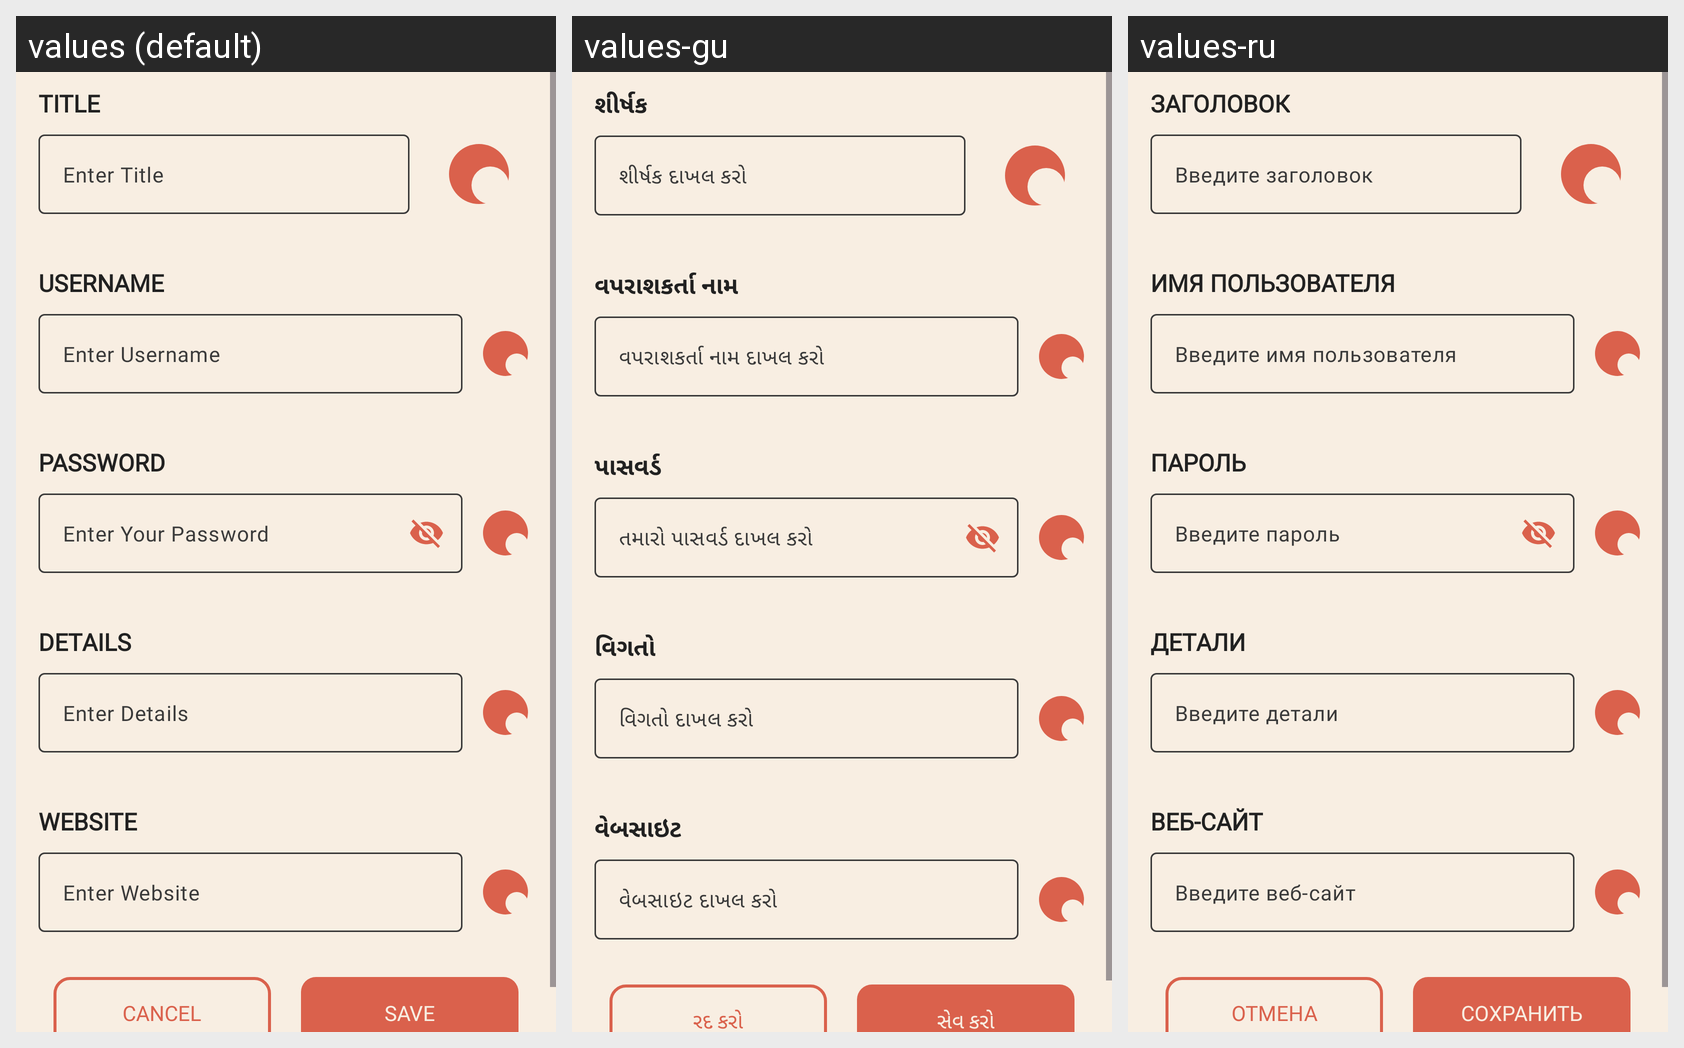

For this localized Android screen grid, give each drawn string resource with its value in every locale shown.
Android screen res/layout/fragment_add_password.xml rendered under 3 locales, left to right: values (default), values-gu, values-ru. Device: Nexus 5 (rendered at 1080×1920; each locale shown at half size, 540×960, under a caption strip naming it); theme Theme.PasswordManager.
Other locales in the repository, not shown: values-bn-rIN, values-hi, values-mr, values-or, values-ta-rIN, values-te.
Strings drawn on this screen, with the default value and each locale's value (text and hints the layout hard-codes, and strings that could not be matched under every locale, appear in the picture but are not listed):

title
  values: Title
  values-gu: શીર્ષક
  values-ru: Заголовок

enter_title
  values: Enter Title
  values-gu: શીર્ષક દાખલ કરો
  values-ru: Введите заголовок

username
  values: Username
  values-gu: વપરાશકર્તા નામ
  values-ru: Имя пользователя

enter_username
  values: Enter Username
  values-gu: વપરાશકર્તા નામ દાખલ કરો
  values-ru: Введите имя пользователя

password
  values: Password
  values-gu: પાસવર્ડ
  values-ru: Пароль

enter_your_password
  values: Enter Your Password
  values-gu: તમારો પાસવર્ડ દાખલ કરો
  values-ru: Введите пароль

details
  values: details
  values-gu: વિગતો
  values-ru: Детали

enter_details
  values: Enter Details
  values-gu: વિગતો દાખલ કરો
  values-ru: Введите детали

website
  values: Website
  values-gu: વેબસાઇટ
  values-ru: Веб-сайт

enter_website
  values: Enter Website
  values-gu: વેબસાઇટ દાખલ કરો
  values-ru: Введите веб-сайт

cancel
  values: Cancel
  values-gu: રદ કરો
  values-ru: Отмена

save
  values: Save
  values-gu: સેવ કરો
  values-ru: Сохранить
